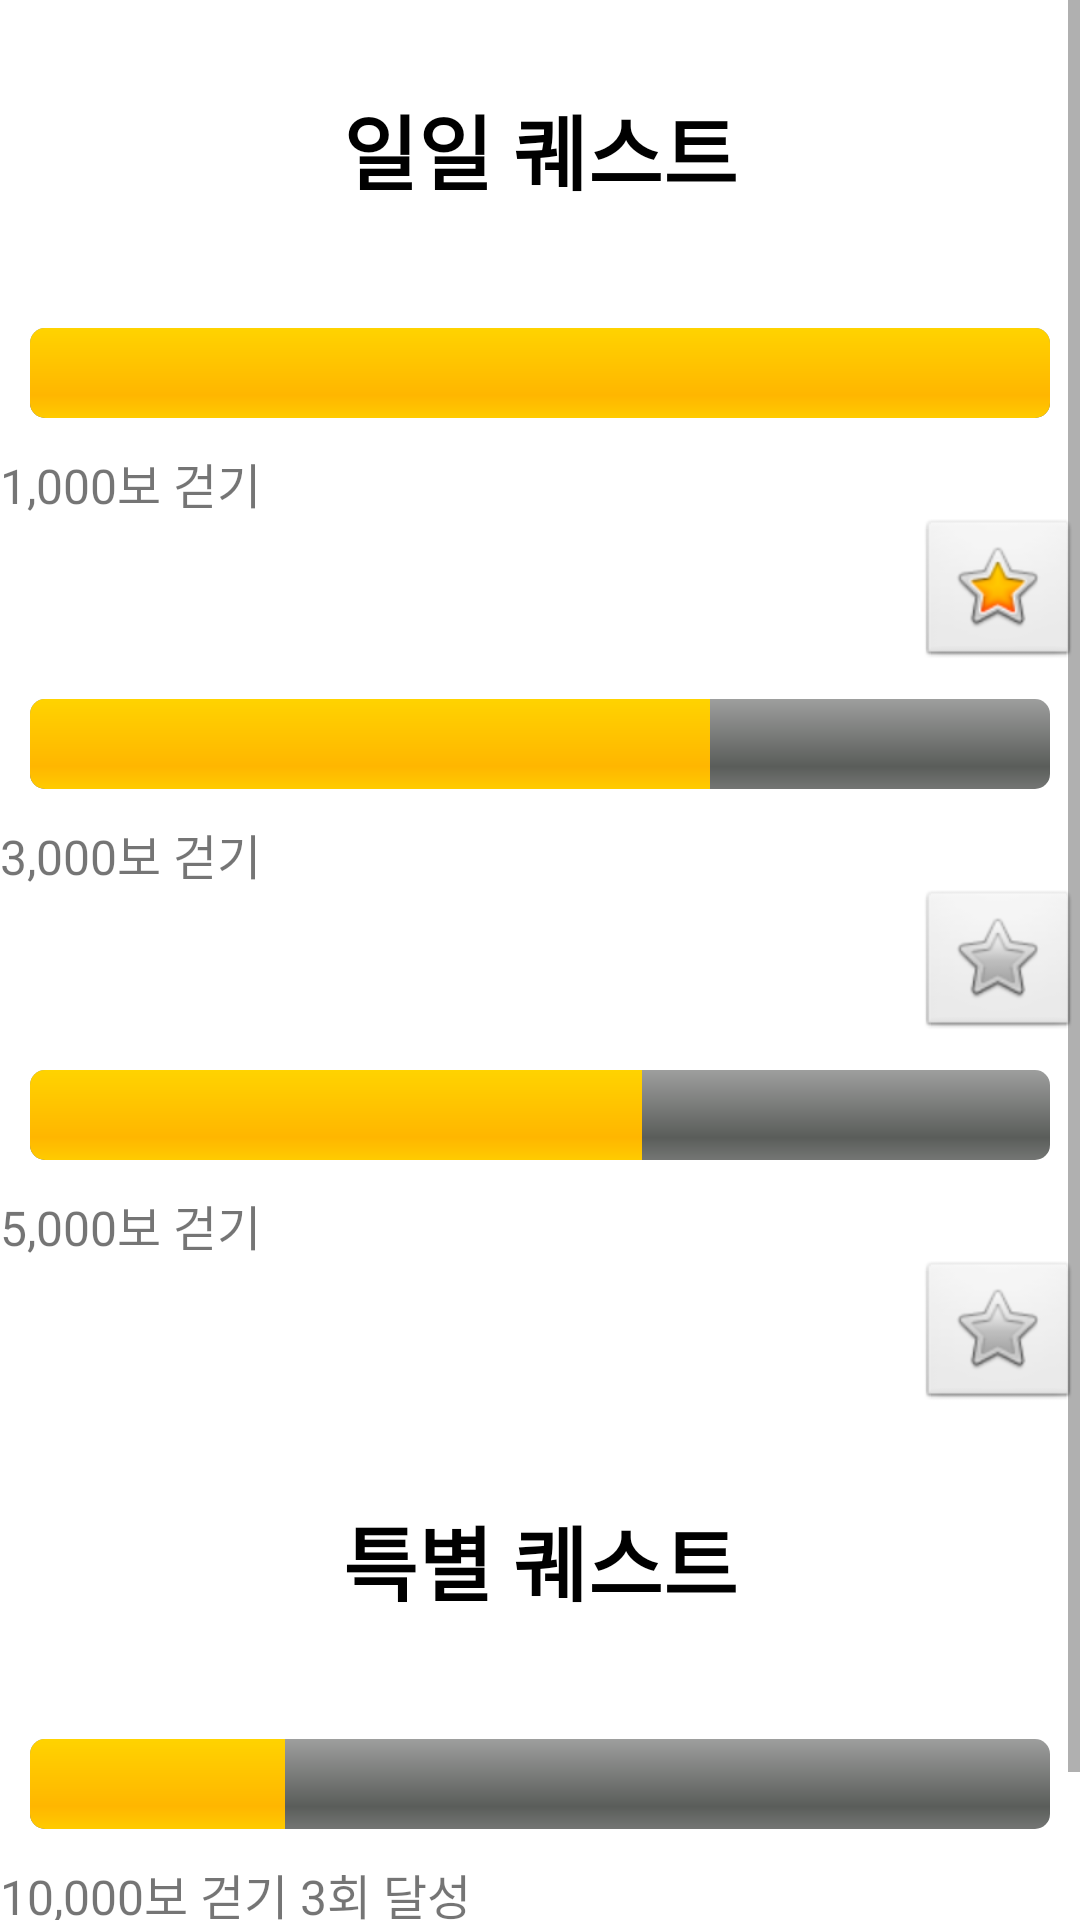

This screen was rendered from an Android layout file. Write that file and the resources it references.
<!-- AndroidManifest.xml: application theme Theme.LevelRunProject -->
<!-- res/layout/fragment_mission.xml -->
<?xml version="1.0" encoding="utf-8"?>
<FrameLayout xmlns:android="http://schemas.android.com/apk/res/android"
    xmlns:app="http://schemas.android.com/apk/res-auto"
    xmlns:tools="http://schemas.android.com/tools"
    android:layout_width="match_parent"
    android:layout_height="match_parent"
    tools:context=".MissionFragment">

    <TextView
        android:id="@+id/textView20"
        android:layout_width="match_parent"
        android:layout_height="match_parent"
        android:layout_weight="1"   />


    <ScrollView
        android:layout_width="match_parent"
        android:layout_height="match_parent"
        android:layout_weight="5"   >

        <LinearLayout
            android:layout_width="match_parent"
            android:layout_height="wrap_content"
            android:orientation="vertical">

            <TextView
                android:id="@+id/textView23"
                android:layout_width="match_parent"
                android:layout_height="wrap_content"
                android:layout_marginTop="30dp"
                android:layout_marginBottom="30dp"
                android:text="일일 퀘스트"
                android:textAlignment="center"
                android:textColor="#000000"
                android:textSize="27sp"
                android:textStyle="bold" />

            <ProgressBar
                android:id="@+id/progress2"
                style="@android:style/Widget.ProgressBar.Horizontal"
                android:layout_width="match_parent"
                android:layout_height="30dp"
                android:layout_gravity="center"
                android:layout_margin="10sp"
                android:max="1000"
                android:progress="1000" />

            <TextView
                android:id="@+id/textView24"
                android:layout_width="match_parent"
                android:layout_height="wrap_content"
                android:text="1,000보 걷기"
                android:textSize="16sp" />

            <ImageButton
                android:id="@+id/imageButton3"
                style="@android:style/Widget.ImageButton"
                android:layout_width="wrap_content"
                android:layout_height="match_parent"
                android:layout_gravity="right"
                android:src="@android:drawable/btn_star_big_on" />

            <ProgressBar
                android:id="@+id/progress3"
                style="@android:style/Widget.ProgressBar.Horizontal"
                android:layout_width="match_parent"
                android:layout_height="30dp"
                android:layout_margin="10sp"
                android:max="3000"
                android:progress="2000" />

            <TextView
                android:id="@+id/textView25"
                android:layout_width="wrap_content"
                android:layout_height="wrap_content"
                android:text="3,000보 걷기"
                android:textSize="16sp" />

            <ImageButton
                android:id="@+id/imageButton1"
                style="@android:style/Widget.ImageButton"
                android:layout_width="wrap_content"
                android:layout_height="match_parent"
                android:layout_gravity="right"
                android:src="@android:drawable/btn_star_big_off" />

            <ProgressBar
                android:id="@+id/progress4"
                style="@android:style/Widget.ProgressBar.Horizontal"
                android:layout_width="match_parent"
                android:layout_height="30dp"
                android:layout_gravity="center"
                android:layout_margin="10sp"
                android:max="5000"
                android:progress="3000" />

            <TextView
                android:id="@+id/textView26"
                android:layout_width="wrap_content"
                android:layout_height="wrap_content"
                android:text="5,000보 걷기"
                android:textSize="16sp" />

            <ImageButton
                android:id="@+id/imageButton2"
                style="@android:style/Widget.ImageButton"
                android:layout_width="wrap_content"
                android:layout_height="match_parent"
                android:layout_gravity="right"
                android:src="@android:drawable/btn_star_big_off" />

            <TextView
                android:id="@+id/textView27"
                android:layout_width="match_parent"
                android:layout_height="wrap_content"
                android:layout_marginTop="30dp"
                android:layout_marginBottom="30dp"
                android:text="특별 퀘스트"
                android:textAlignment="center"
                android:textColor="#000000"
                android:textSize="27sp"
                android:textStyle="bold" />

            <ProgressBar
                android:id="@+id/progress5"
                style="@android:style/Widget.ProgressBar.Horizontal"
                android:layout_width="match_parent"
                android:layout_height="30dp"
                android:layout_margin="10sp"
                android:max="10000"
                android:progress="2500" />

            <TextView
                android:id="@+id/textView28"
                android:layout_width="wrap_content"
                android:layout_height="wrap_content"
                android:text="10,000보 걷기 3회 달성"
                android:textSize="16sp" />

            <ImageButton
                android:id="@+id/imageButton4"
                style="@android:style/Widget.ImageButton"
                android:layout_width="wrap_content"
                android:layout_height="match_parent"
                android:layout_gravity="right"
                android:src="@android:drawable/btn_star_big_off"
                android:layout_weight="1"   />
        </LinearLayout>

    </ScrollView>


</FrameLayout>
<!-- resources referenced by this layout -->
<resources>
  <style name="Theme.LevelRunProject" parent="Base.Theme.LevelRunProject" />
  <style name="Base.Theme.LevelRunProject" parent="Theme.MaterialComponents.DayNight.NoActionBar">
          
          
  
      </style>
</resources>
